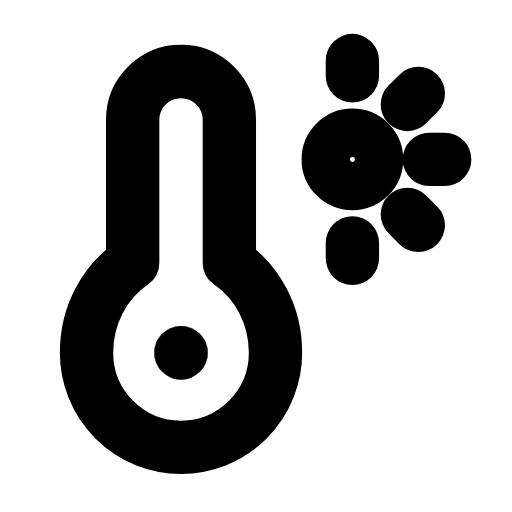
t = 0.00 s
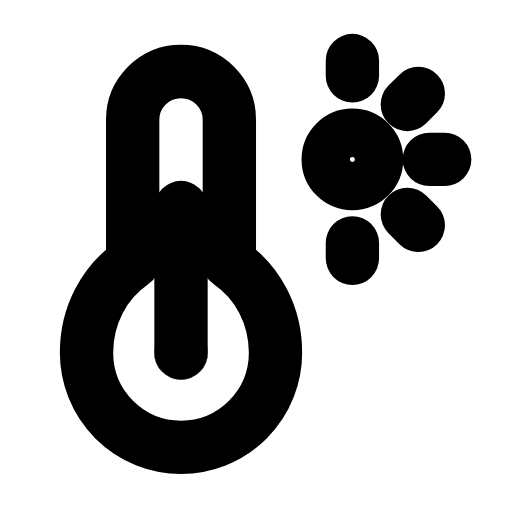
t = 0.34 s
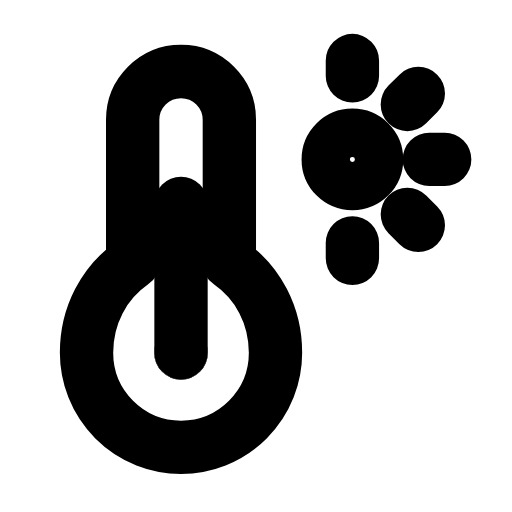
t = 0.66 s
t = 0.98 s: frame unchanged from t = 0.00 s, image omitted
t = 1.32 s: frame unchanged from t = 0.66 s, image omitted
t = 1.68 s: frame unchanged from t = 0.00 s, image omitted

The animated SVG that drew these frames (rendered in a browser with its animation timeline set to each time). Animation: 1 SMIL element (animate=1); one cycle of 2.00 s, repeats indefinitely.

<svg xmlns="http://www.w3.org/2000/svg" width="24" height="24" viewBox="0 0 24 24" fill="none"><g transform="translate(-0.373 -0.356) scale(1.03)"><path stroke="currentColor" stroke-width="2.427" stroke-linecap="round" stroke-linejoin="round" fill="none" d="M8.6 3.6A2.2 2.2 0 0 0 6.4 5.8L6.4 12.3C5.1 13.2 4.3 14.7 4.3 16.4A4.3 4.3 0 1 0 12.9 16.4C12.9 14.7 12.1 13.2 10.8 12.3L10.8 5.8A2.2 2.2 0 0 0 8.6 3.6Z"></path><circle stroke="currentColor" stroke-width="2.427" stroke-linecap="round" stroke-linejoin="round" fill="none" cx="8.6" cy="16.4" r="0.01"></circle><line stroke="currentColor" stroke-width="2.427" stroke-linecap="round" stroke-linejoin="round" fill="none" x1="8.6" x2="8.6" y1="16.4" y2="14"><animate attributeName="y2" values="16.4;16.4;9.6;9.6;16.4;16.4;9.6;9.6;16.4;16.4;16.4" keyTimes="0;0.09;0.2475;0.36;0.45;0.6;0.66;0.735;0.84;0.9;1" dur="2s" repeatCount="indefinite" calcMode="spline" keySplines="0.16 1 0.3 1;0.16 1 0.3 1;0.16 1 0.3 1;0.16 1 0.3 1;0.16 1 0.3 1;0.16 1 0.3 1;0.16 1 0.3 1;0.16 1 0.3 1;0.16 1 0.3 1;0.16 1 0.3 1"/></line><circle stroke="currentColor" stroke-width="2.427" stroke-linecap="round" stroke-linejoin="round" fill="none" cx="16.4" cy="7.6" r="1.1"></circle><path stroke="currentColor" stroke-width="2.427" stroke-linecap="round" stroke-linejoin="round" fill="none" d="M16.4 3.1L16.4 3.8M20.6 7.6L19.9 7.6M19.4 4.6L18.9 5.1M16.4 11.4L16.4 12.1M19.4 10.6L18.9 10.1"></path></g></svg>
